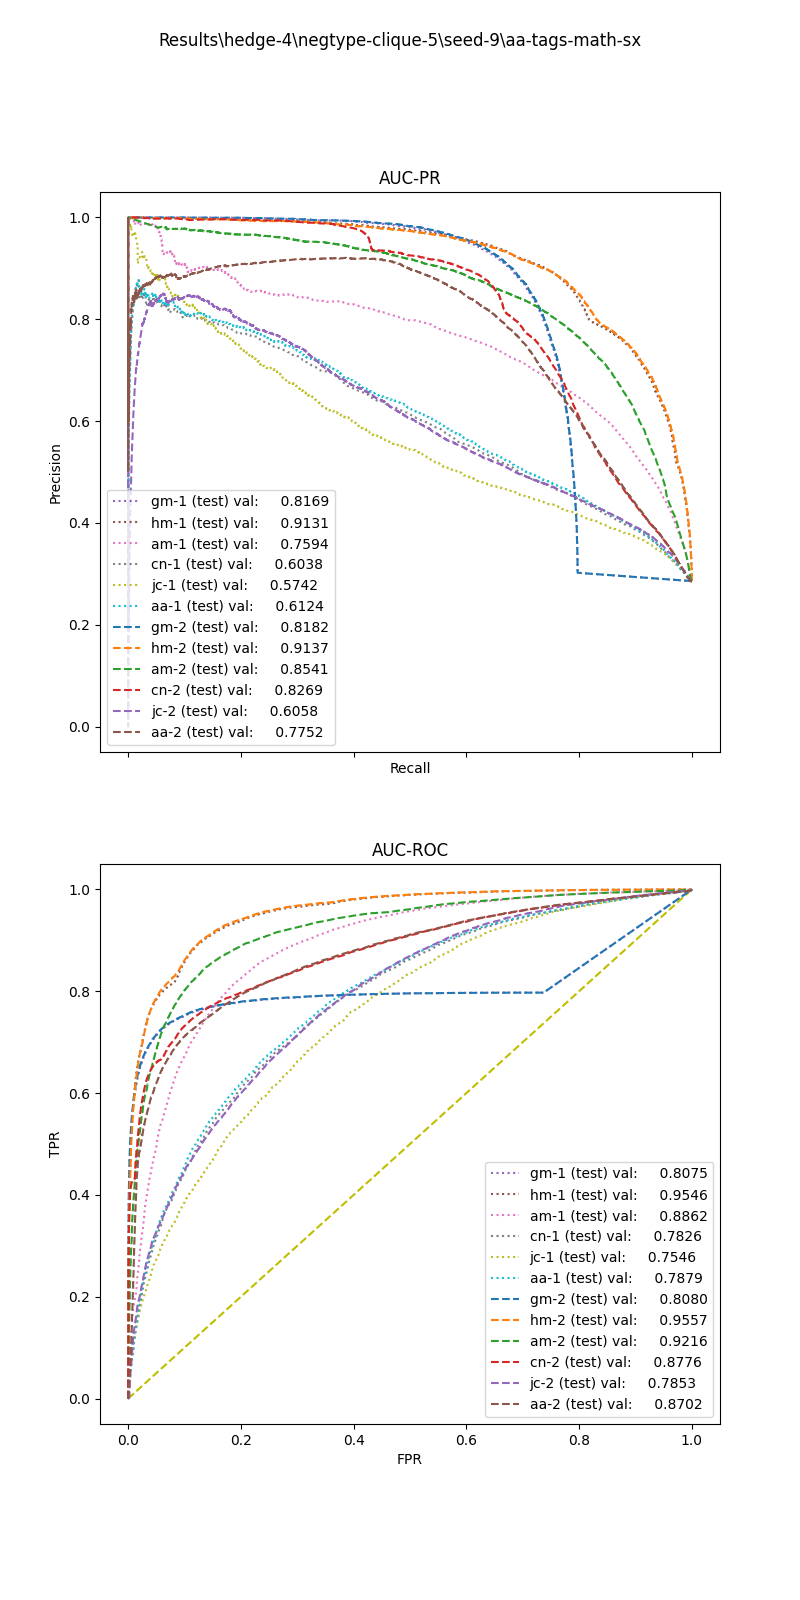

The file beside this chart, header and first rows:
, input_dim1, pred_dim1, input_dim2, pred_dim2, input_dim3, pred_dim3, label
0, 78.13, 1.0, 0.0, 1.0, , , 1.0
1, 101.5, 1.0, 0.8044, 1.0, , , 1.0
2, 82.23, 1.0, 1.03, 1.0, , , 1.0
3, 19.82, 0.0, 0.3631, 0.0, , , 1.0
4, 13.66, 0.0, 1.019, 1.0, , , 1.0
5, 24.83, 0.0, 0.0, 0.0, , , 1.0
6, 10.02, 0.0, 0.0, 0.0, , , 1.0
7, 21.51, 0.0, 0.3823, 1.0, , , 1.0
8, 25.48, 0.0, 0.8665, 1.0, , , 1.0
9, 29.1, 0.0, 0.2885, 1.0, , , 1.0
10, 73.11, 1.0, 0.9523, 1.0, , , 1.0
11, 90.1, 1.0, 0.7213, 1.0, , , 1.0
12, 29.34, 0.0, 0.8878, 1.0, , , 1.0
13, 32.82, 0.0, 0.4569, 1.0, , , 1.0
14, 64.26, 1.0, 0.0, 1.0, , , 1.0
15, 68.88, 1.0, 0.8023, 1.0, , , 1.0
16, 62.11, 1.0, 0.7891, 1.0, , , 1.0
17, 24.48, 0.0, 0.9425, 1.0, , , 1.0
18, 1.731, 0.0, 0.0, 0.0, , , 1.0
19, 22.58, 0.0, 0.8316, 1.0, , , 1.0
20, 25.69, 0.0, 0.0, 0.0, , , 1.0
21, 116, 1.0, 0.8347, 1.0, , , 1.0
22, 6.502, 0.0, 0.0, 0.0, , , 1.0
23, 37.53, 1.0, 0.9448, 1.0, , , 1.0
24, 103.5, 1.0, 0.7111, 1.0, , , 1.0
25, 8.203, 0.0, 1.283, 1.0, , , 1.0
26, 14.76, 0.0, 0.0, 0.0, , , 1.0
27, 37, 1.0, 0.4664, 1.0, , , 1.0
28, 15.34, 0.0, 0.0, 0.0, , , 1.0
29, 47.07, 1.0, 0.1661, 1.0, , , 1.0
30, 72.79, 1.0, 0.9164, 1.0, , , 1.0
31, 46.43, 1.0, 0.1678, 1.0, , , 1.0
32, 20.04, 0.0, 0.4752, 1.0, , , 1.0
33, 52.58, 1.0, 0.6844, 1.0, , , 1.0
34, 96.83, 1.0, 0.7163, 1.0, , , 1.0
35, 22.86, 0.0, 0.8107, 1.0, , , 1.0
36, 78.48, 1.0, 0.3781, 1.0, , , 1.0
37, 30.86, 0.0, 0.3606, 1.0, , , 1.0
38, 89.23, 1.0, 0.7129, 1.0, , , 1.0
39, 39.88, 1.0, 0.1943, 1.0, , , 1.0
40, 4.449, 0.0, 1.117, 1.0, , , 1.0
41, 27.29, 0.0, 0.0, 0.0, , , 1.0
42, 44.59, 1.0, 0.4229, 1.0, , , 1.0
43, 16.72, 0.0, 0.0, 0.0, , , 1.0
44, 32.66, 0.0, 0.1943, 0.0, , , 1.0
45, 17.88, 0.0, 1.085, 1.0, , , 1.0
46, 42.55, 1.0, 0.0, 0.0, , , 1.0
47, 38.12, 1.0, 0.9776, 1.0, , , 1.0
48, 11.59, 0.0, 0.1673, 0.0, , , 1.0
49, 59.45, 1.0, 0.751, 1.0, , , 1.0
50, 20.73, 0.0, 0.0, 0.0, , , 1.0
51, 9.436, 0.0, 0.0, 0.0, , , 1.0
52, 6.665, 0.0, 0.0, 0.0, , , 1.0
53, 87.53, 1.0, 0.3717, 1.0, , , 1.0
54, 32.92, 0.0, 0.7875, 1.0, , , 1.0
55, 22.36, 0.0, 0.0, 0.0, , , 1.0
56, 17.81, 0.0, 0.3779, 0.0, , , 1.0
57, 15.62, 0.0, 0.8394, 1.0, , , 1.0
58, 15.62, 0.0, 0.4167, 0.0, , , 1.0
59, 4.901, 0.0, 0.0, 0.0, , , 1.0
... 89,001 more rows
